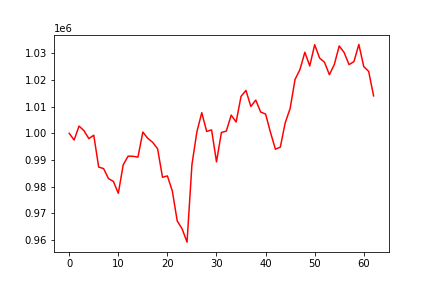

The file beside this chart, header and first rows:
, 0
0, 1000000
1, 997477
2, 1002704
3, 1000996
4, 998000
5, 999285
6, 987336
7, 986761
8, 983014
9, 981946
10, 977496
11, 988187
12, 991433
13, 991372
14, 991079
15, 1000475
16, 998107
17, 996618
18, 994213
19, 983513
20, 984006
21, 978352
22, 967125
23, 964124
24, 959179
25, 988307
26, 1000492
27, 1007744
28, 1000697
29, 1001272
30, 989282
31, 1000313
32, 1000826
33, 1006820
34, 1004253
35, 1013835
36, 1016103
37, 1010064
38, 1012469
39, 1007967
40, 1007234
41, 1000330
42, 994042
43, 994806
44, 1003960
45, 1009312
46, 1020205
47, 1023909
48, 1030403
49, 1025267
50, 1033235
51, 1028237
52, 1026654
53, 1021974
54, 1025809
55, 1032775
56, 1030309
57, 1025765
58, 1026912
59, 1033336
... 3 more rows
